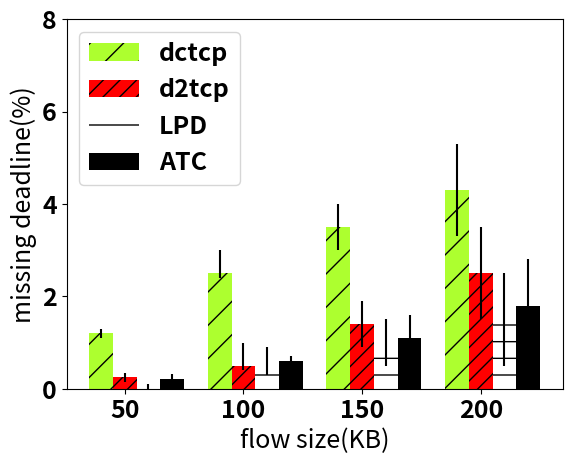

Generate this figure with matplotlib:
# encoding: utf-8
import numpy as np
import matplotlib.pyplot as plt
import sys

from matplotlib import rcParams
rcParams.update({'font.size': 18,'font.weight':'bold'})

patterns = ('/','//','-', '+', 'x', '\\', '\\\\', '*', 'o', 'O', '.')


N = 4


dctcp=[1.2,2.5,3.5,4.3]
updctcp=[0.1,0.1,0.5,1.0]
downdctcp=[0.1,0.5,0.5,1.0]


d2tcp=[0.25,0.5,1.4,2.5]
upd2tcp=[0.1,0.1,0.5,1.0]
downd2tcp=[0.1,0.5,0.5,1.0]


lpd=[0,0.4,1.0,1.5]
uplpd=[0.1,0.1,0.5,1.0]
downlpd=[0.1,0.5,0.5,1.0]


atc=[0.21,0.6,1.1,1.8]
upatc=[0.1,0.1,0.5,1.0]
downatc=[0.1,0.1,0.5,1.0]







ind = np.arange(N)  # the x locations for the groups
width = 0.2    # the width of the bars

fig, ax = plt.subplots(dpi=1000)
rects1 = ax.bar(ind, dctcp, width, hatch='/',color='#ADFF2F',yerr=[updctcp,downdctcp],ecolor='k')

rects2 = ax.bar(ind+width, d2tcp, width, hatch="//",color='r',yerr=[upd2tcp,downd2tcp],ecolor='k')


rects3 = ax.bar(ind+2*width, lpd, width, hatch='-',color='w',yerr=[uplpd,downlpd],ecolor='k')


rects4 = ax.bar(ind+3*width, atc, width,hatch='o', color='k',yerr=[upatc,downatc],ecolor='k')


# add some text for labels, title and axes ticks
ax.set_xlabel('flow size(KB)')
ax.set_xticks(ind+width)
ax.set_xticklabels( ('50', '100', '150', '200') )
ax.legend((rects1[0], rects2[0],rects3[0],rects4[0]), ('dctcp', 'd2tcp','LPD','ATC'),loc=2)
ax.set_ylabel('missing deadline(%)')
ax.set_ylim([0,8])


fig.savefig("miss_deadline_.eps",dpi=1000)
#plt.show()